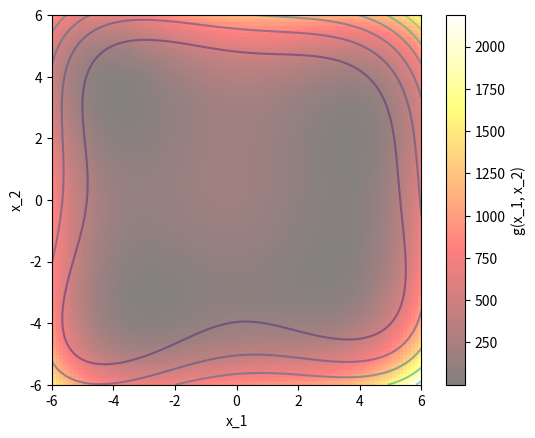

This chart was generated by the following Python code:

# %% [markdown]
# ### QUESTION #3 

# %%
import numpy as np
import matplotlib.pyplot as plt

def g(x_1 : float , x_2 : float) -> float:
    return (x_1**2 + x_2 - 11)**2 + (x_1 + x_2**2-7)**2

x_1_range = np.linspace(-6, 6, 100)
x_2_range = np.linspace(-6, 6, 100)

X_1, X_2 = np.meshgrid(x_1_range, x_2_range)
Y = g(X_1, X_2)

plt.contour(X_1, X_2, Y, alpha=0.5)

plt.imshow(Y, cmap='hot', extent=[-6, 6, -6, 6], alpha=0.5)
plt.colorbar(label='g(x_1, x_2)')

plt.xlabel('x_1')
plt.ylabel('x_2')
plt.show()
